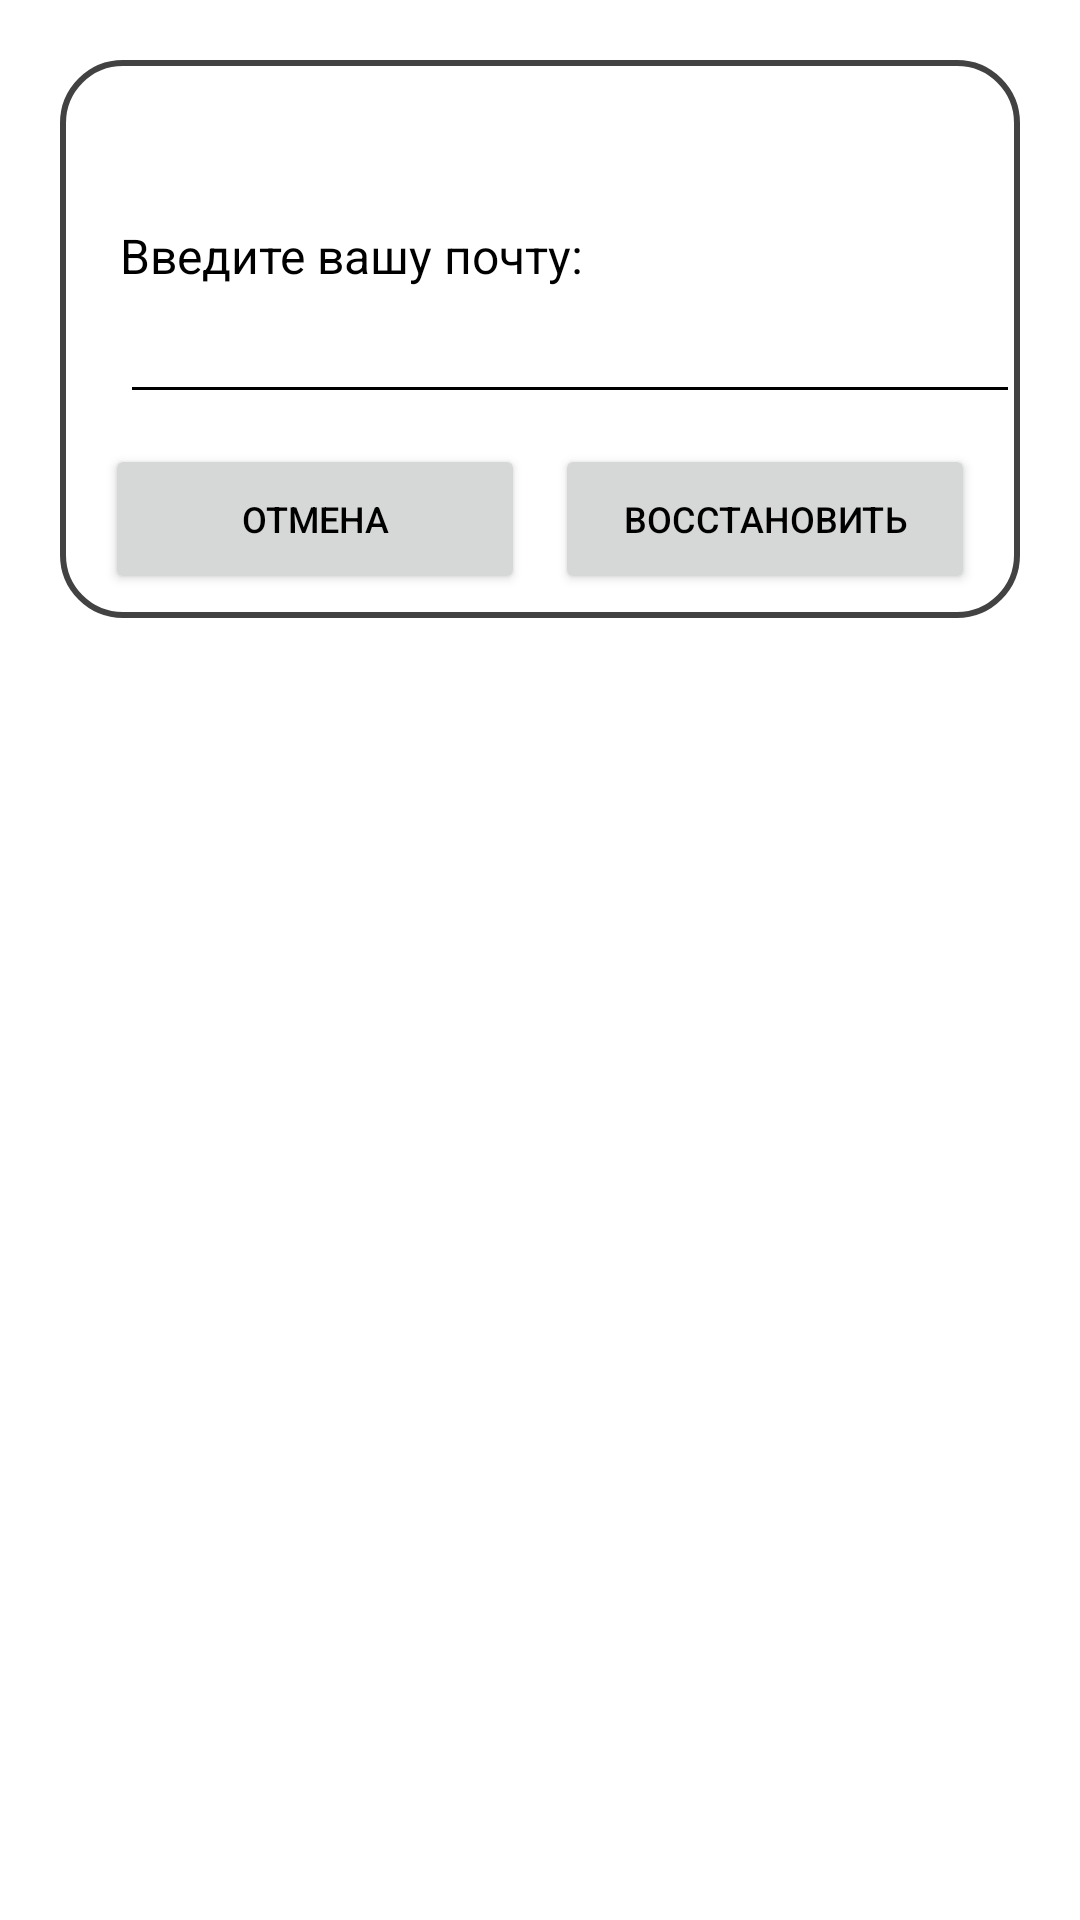

Write the Android layout XML for this screen, with the resource values it uses.
<!-- AndroidManifest.xml: application theme AppThemeLight -->
<!-- res/layout/dialog_forgot.xml -->
<?xml version="1.0" encoding="utf-8"?>
<androidx.constraintlayout.widget.ConstraintLayout xmlns:android="http://schemas.android.com/apk/res/android"
    xmlns:app="http://schemas.android.com/apk/res-auto"
    xmlns:tools="http://schemas.android.com/tools"
    android:layout_margin="20dp"
    android:padding="20dp"
    android:id="@+id/dialogForgot"

    android:layout_width="match_parent"
    android:layout_height="match_parent">
    <androidx.constraintlayout.widget.ConstraintLayout
        android:layout_width="match_parent"
        android:layout_height="wrap_content"
        android:id="@+id/dialogBox"
        app:layout_constraintTop_toTopOf="parent"
        android:background="@drawable/white_box">

        <TextView
            android:id="@+id/forgotTitle"
            android:layout_width="match_parent"
            android:layout_height="wrap_content"
            android:background="@drawable/bogomol_round"
            android:drawablePadding="8dp"
            android:padding="10dp"
            android:text="Забыли пароль?"
            android:textColor="@color/white"
            android:textSize="17sp"
            app:drawableLeftCompat="@drawable/baseline_lock_reset_24"
            app:layout_constraintTop_toTopOf="parent"
            tools:layout_editor_absoluteX="0dp" />

        <TextView
            android:layout_width="match_parent"
            android:layout_height="wrap_content"
            android:id="@+id/desc"
            android:text="Введите вашу почту:"
            android:layout_marginStart="20dp"
            android:layout_marginEnd="20dp"
            android:layout_marginTop="8dp"
            android:textSize="16sp"
            android:textColor="@color/black"
            app:layout_constraintTop_toBottomOf="@id/forgotTitle"
            app:layout_constraintBottom_toTopOf="@+id/emailBox"/>

        <EditText
            android:id="@+id/emailBox"
            android:layout_width="match_parent"
            android:layout_height="wrap_content"
            android:layout_marginStart="20dp"
            android:layout_marginBottom="30dp"
            android:backgroundTint="@color/black"
            android:maxLines="1"
            android:textColor="@color/black"
            android:textSize="16sp"
            app:layout_constraintBottom_toBottomOf="parent"
            app:layout_constraintStart_toStartOf="parent"
            app:layout_constraintTop_toBottomOf="@id/forgotTitle"
            app:layout_constraintVertical_bias="0.492" />

        <Button
            android:layout_width="0dp"
            android:layout_height="50dp"
            android:id="@+id/btnCancel"
            android:layout_marginStart="15dp"
            android:layout_marginEnd="5dp"
            android:text="Отмена"
            android:textColor="@color/black"
            android:textSize="12sp"
            android:layout_marginBottom="8dp"
            android:layout_marginTop="10dp"
            app:layout_constraintStart_toStartOf="parent"
            app:layout_constraintTop_toBottomOf="@id/emailBox"
            app:layout_constraintBottom_toBottomOf="@id/dialogBox"
            app:layout_constraintEnd_toStartOf="@+id/btnReset"/>

            <Button
                android:layout_width="0dp"
                android:layout_height="50dp"
                android:id="@+id/btnReset"
                android:text="Восстановить"
                android:layout_marginStart="5dp"
                android:layout_marginBottom="8dp"
                android:layout_marginTop="10dp"
                android:layout_marginEnd="15dp"
                android:textColor="@color/black"
                android:textSize="12sp"
                app:layout_constraintEnd_toEndOf="parent"
                app:layout_constraintBottom_toBottomOf="@id/dialogBox"
                app:layout_constraintStart_toEndOf="@id/btnCancel"/>





    </androidx.constraintlayout.widget.ConstraintLayout>

</androidx.constraintlayout.widget.ConstraintLayout>
<!-- resources referenced by this layout -->
<resources>
  <color name="black">#FF000000</color>
  <color name="white">#FFFFFFFF</color>
  <!-- drawable white_box (drawable) -->
  <?xml version="1.0" encoding="utf-8"?>
  <shape xmlns:android="http://schemas.android.com/apk/res/android"
      android:shape="rectangle">
      <corners
          android:radius="20dp"/>
      <stroke
          android:color="@color/darkGrey"
          android:width="2dp"/>
      <solid
          android:color="@color/white"/>
  
  </shape>
  <style name="AppThemeLight" parent="Theme.MaterialComponents.Light.NoActionBar">
          <item name="colorPrimary">@color/white</item>
          <item name="colorPrimaryVariant">@color/white</item>
          <item name="colorOnPrimary">@color/white</item>
  
          <item name="android:statusBarColor">@color/grey</item>
      </style>
  <color name="darkGrey">#ff424242</color>
  <color name="grey">#aaa</color>
</resources>
